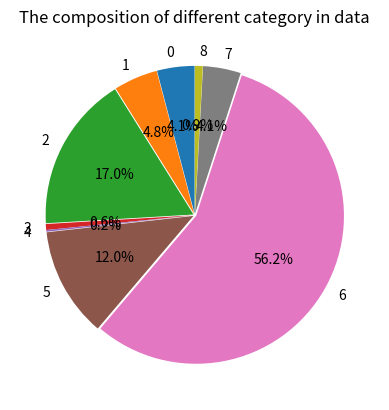

The matplotlib source for this figure:
import numpy as np
import matplotlib.pyplot as plt
color_tab = ['#1f77b4', '#ff7f0e', '#2ca02c', '#d62728', '#9467bd', '#8c564b', '#e377c2', '#7f7f7f', '#bcbd22', '#17becf']
x = np.arange(0, 9, 1)
data = {6: 1825, 2: 553, 5: 390, 1: 156, 7: 134, 0: 133, 8: 28, 3: 21, 4: 6}
y = np.array([data[xx] for xx in x])
plt.pie(y, labels=x, autopct='%1.1f%%', explode=[0.01] * len(y), startangle=90)
plt.title("The composition of different category in data")
plt.show()
